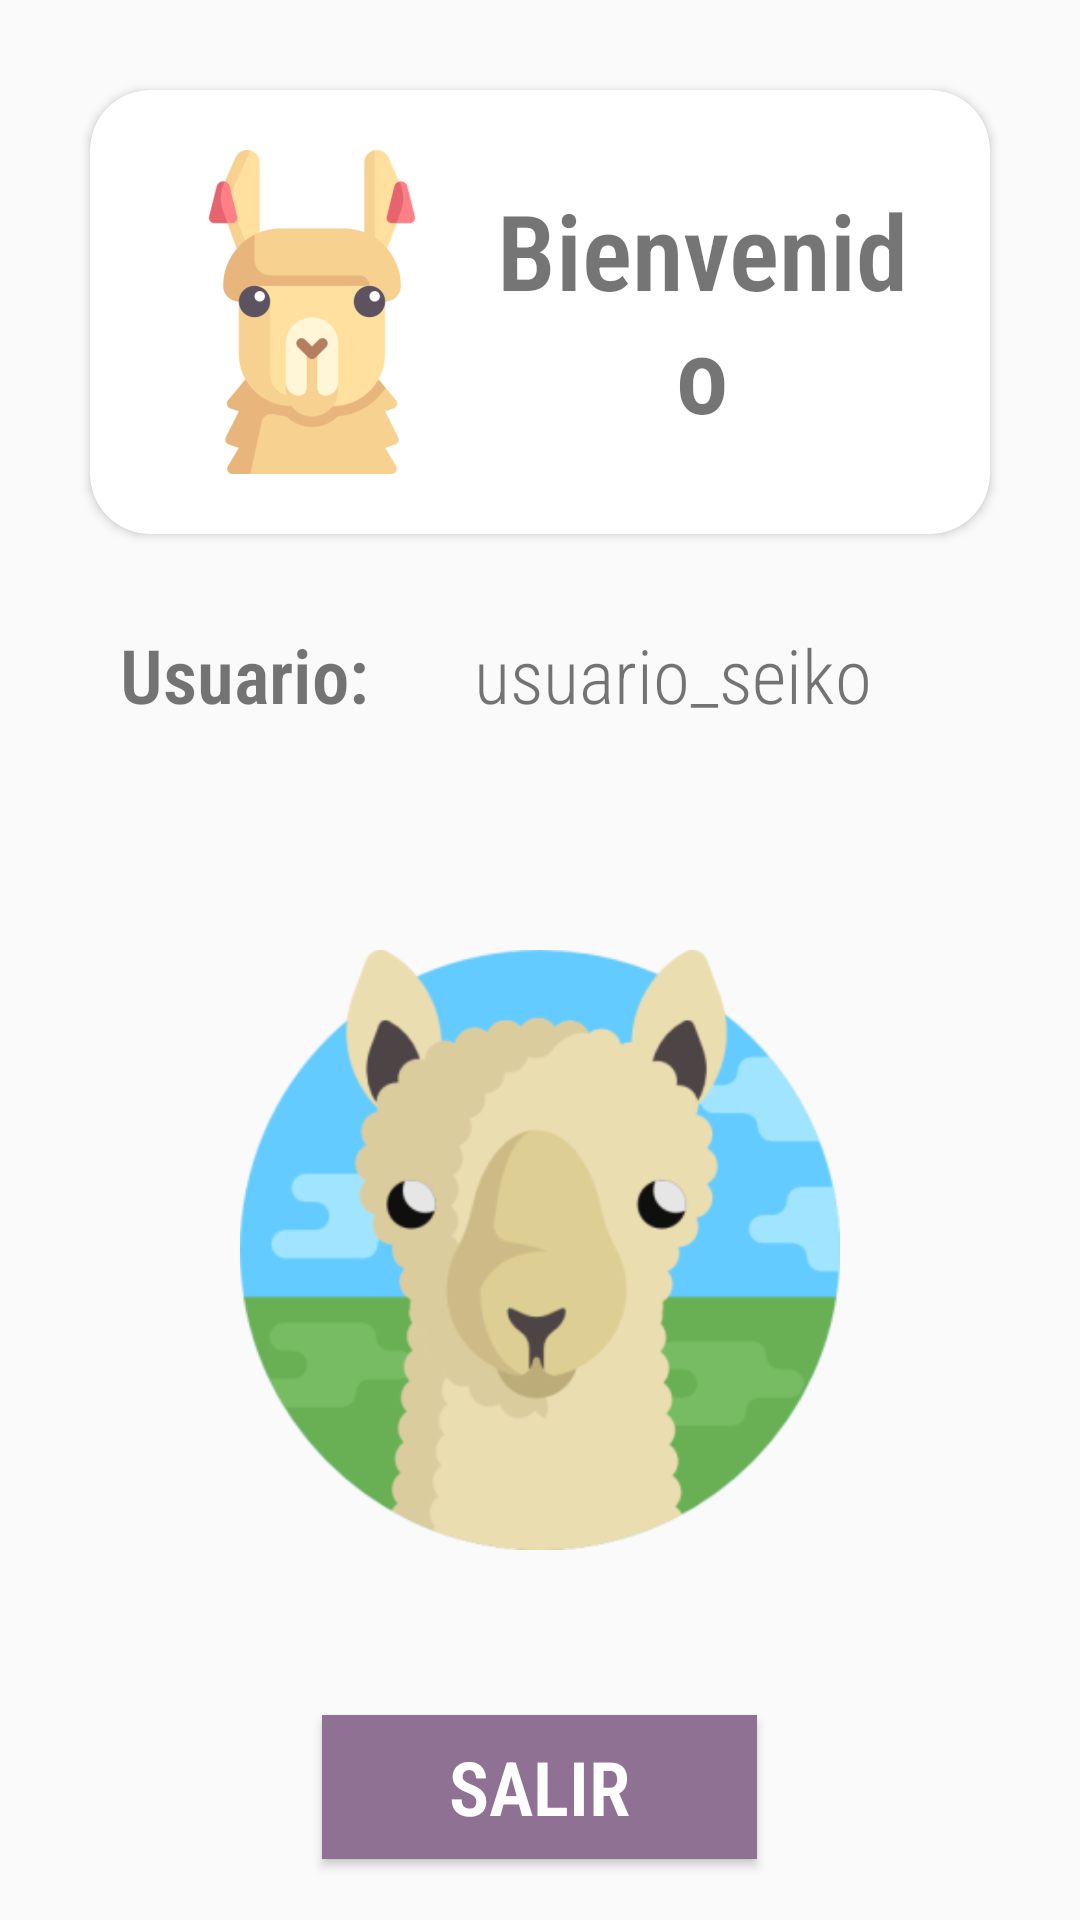

Reconstruct the res/layout file that produces this screen, plus the resources it refers to.
<!-- AndroidManifest.xml: application theme Theme.Cl1_App_Movil_Silva_Gabriel -->
<!-- res/layout/activity_bienvenido.xml -->
<?xml version="1.0" encoding="utf-8"?>
<LinearLayout xmlns:android="http://schemas.android.com/apk/res/android"
    xmlns:app="http://schemas.android.com/apk/res-auto"
    xmlns:tools="http://schemas.android.com/tools"
    android:layout_width="match_parent"
    android:layout_height="match_parent"
    android:orientation="vertical"
    tools:context=".BienvenidoActivity">


    <androidx.cardview.widget.CardView
        android:layout_width="match_parent"
        android:layout_height="wrap_content"
        app:cardCornerRadius="20dp"
        android:layout_margin="30dp">

        <LinearLayout
            android:layout_width="match_parent"
            android:layout_height="wrap_content"
            android:padding="20dp">
            <ImageView
                android:id="@+id/imageView2"
                android:layout_width="wrap_content"
                android:layout_height="wrap_content"
                app:srcCompat="@mipmap/bg_menuprincipal_foreground" />

            <TextView
                android:id="@+id/textView2"
                android:layout_width="match_parent"
                android:layout_height="match_parent"
                android:textSize="35dp"
                android:textStyle="bold"
                android:fontFamily="sans-serif-condensed-light"
                android:gravity="center"
                android:text="Bienvenido" />
        </LinearLayout>

    </androidx.cardview.widget.CardView>
    <LinearLayout
        android:layout_width="match_parent"
        android:layout_height="wrap_content"
        android:orientation="horizontal"
        >

        <TextView
            android:layout_width="wrap_content"
            android:layout_height="wrap_content"
            android:textSize="25dp"
            android:layout_marginLeft="40dp"
            android:textStyle="bold"
            android:fontFamily="sans-serif-condensed-light"
            android:text="Usuario:"/>
        <TextView
            android:layout_width="wrap_content"
            android:layout_height="wrap_content"
            android:textSize="25dp"
            android:layout_marginLeft="35dp"
            android:fontFamily="sans-serif-condensed-light"
            android:text="usuario_seiko"/>
    </LinearLayout>
    <LinearLayout
        android:layout_width="match_parent"
        android:layout_height="match_parent"
        android:orientation="vertical"
        android:gravity="center"
        >
        <ImageView
            android:id="@+id/imageView4"
            android:layout_width="match_parent"
            android:layout_height="200dp"
            android:layout_margin="55dp"
            android:contentDescription="TODO"
            android:importantForAccessibility="no"
            app:srcCompat="@mipmap/bg_user_llama_foreground" />
        <Button
            android:id="@+id/buttonSalir"
            android:layout_width="145dp"
            android:layout_height="wrap_content"
            android:text="@string/salir"
            android:background="@color/cl1_blue"
            android:textColor="@color/white"
            android:textSize="25dp"
            android:fontFamily="sans-serif-condensed-light"
            android:textStyle="bold"
            >

        </Button>
    </LinearLayout>
</LinearLayout>
<!-- resources referenced by this layout -->
<resources>
  <color name="cl1_blue">#8f7193</color>
  <color name="white">#FFFFFFFF</color>
  <!-- mipmap bg_menuprincipal_foreground: webp bitmap (mipmap-hdpi, 4630 bytes) -->
  <!-- mipmap bg_user_llama_foreground: webp bitmap (mipmap-hdpi, 8760 bytes) -->
  <string name="salir">Salir</string>
  <style name="Theme.Cl1_App_Movil_Silva_Gabriel" parent="Theme.AppCompat.Light.NoActionBar" />
</resources>
